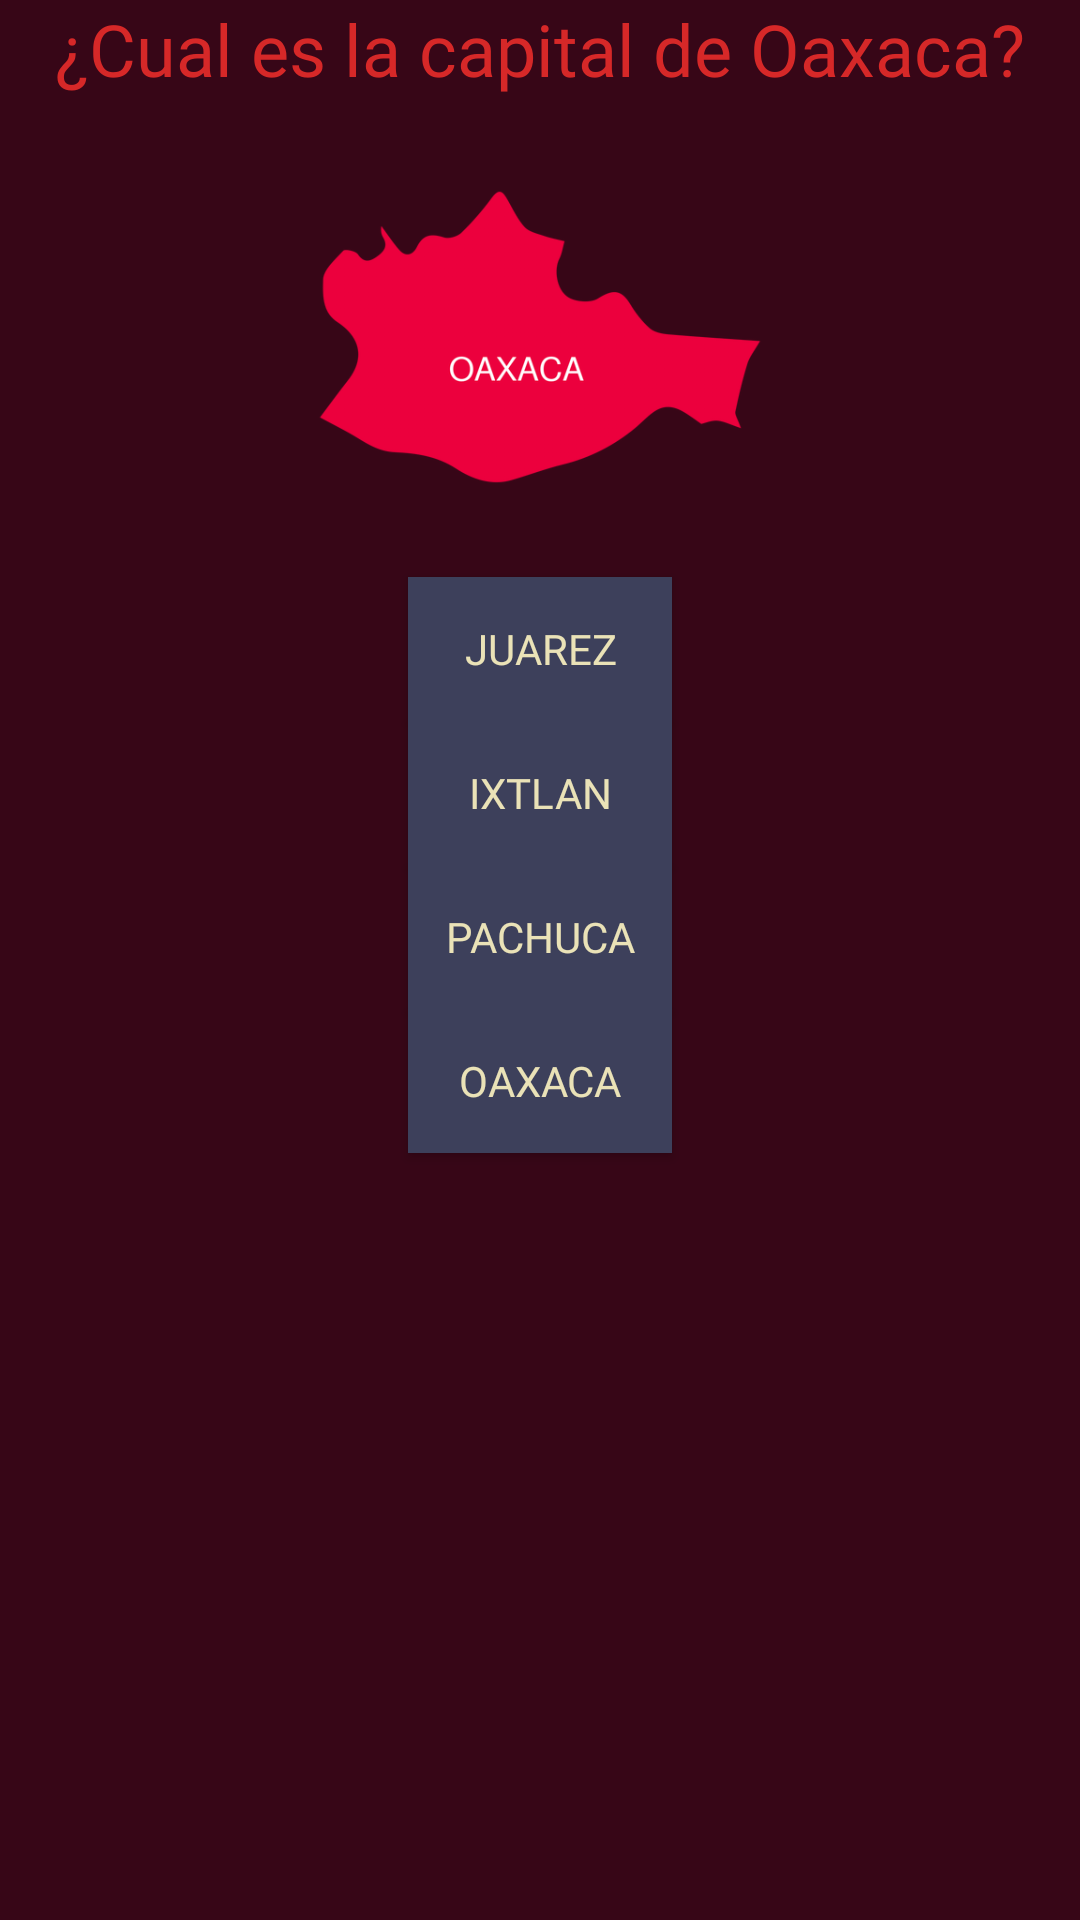

This screen was rendered from an Android layout file. Write that file and the resources it references.
<!-- AndroidManifest.xml: application theme Theme.AppCompat.NoActionBar -->
<!-- res/layout/fragment_fragmento__pregunta1.xml -->
<?xml version="1.0" encoding="utf-8"?>
<LinearLayout xmlns:android="http://schemas.android.com/apk/res/android"
    xmlns:app="http://schemas.android.com/apk/res-auto"
    xmlns:tools="http://schemas.android.com/tools"
    android:id="@+id/contenedorPre1"
    android:layout_width="match_parent"
    android:layout_height="match_parent"
    android:background="#370617"
    android:orientation="vertical"
    tools:context=".Fragmento_Pregunta1">

    <TextView
        android:id="@+id/textView22"
        android:layout_width="match_parent"
        android:layout_height="wrap_content"
        android:fontFamily="@font/karla_bold"
        android:gravity="center|center_horizontal"
        android:text="¿Cual es la capital de Oaxaca?"
        android:textColor="#d62828"
        android:textSize="24sp" />

    <ImageView
        android:id="@+id/imageView13"
        android:layout_width="match_parent"
        android:layout_height="160dp"
        android:src="@drawable/oaxaca" />

    <Button
        android:id="@+id/btn1pre1"
        android:layout_width="wrap_content"
        android:layout_height="wrap_content"
        android:layout_gravity="center"
        android:background="#3d405b"
        android:fontFamily="@font/karla_bold"
        android:gravity="center"

        android:text="Juarez"
        android:textColor="#eae2b7" />

    <Button
        android:id="@+id/btn2pre1"
        android:layout_width="wrap_content"
        android:layout_height="wrap_content"
        android:layout_gravity="center"
        android:background="#3d405b"
        android:fontFamily="@font/karla_bold"
        android:gravity="center"

        android:text="Ixtlan"
        android:textColor="#eae2b7" />

    <Button
        android:id="@+id/btn3pre1"
        android:layout_width="wrap_content"
        android:layout_height="wrap_content"
        android:layout_gravity="center"
        android:background="#3d405b"
        android:fontFamily="@font/karla_bold"
        android:gravity="center"

        android:text="Pachuca"
        android:textColor="#eae2b7" />

    <Button
        android:id="@+id/btn4pre1"
        android:layout_width="wrap_content"
        android:layout_height="wrap_content"
        android:layout_gravity="center"
        android:background="#3d405b"
        android:fontFamily="@font/karla_bold"
        android:gravity="center"

        android:text="Oaxaca"
        android:textColor="#eae2b7" />

    <TextView
        android:id="@+id/lblEstadopre1"
        android:layout_width="match_parent"
        android:layout_height="wrap_content"
        android:layout_gravity="center"
        android:gravity="center"
        android:textSize="24sp" />
</LinearLayout>
<!-- resources referenced by this layout -->
<resources>
  <!-- drawable oaxaca: png bitmap (drawable, 78728 bytes) -->
</resources>
